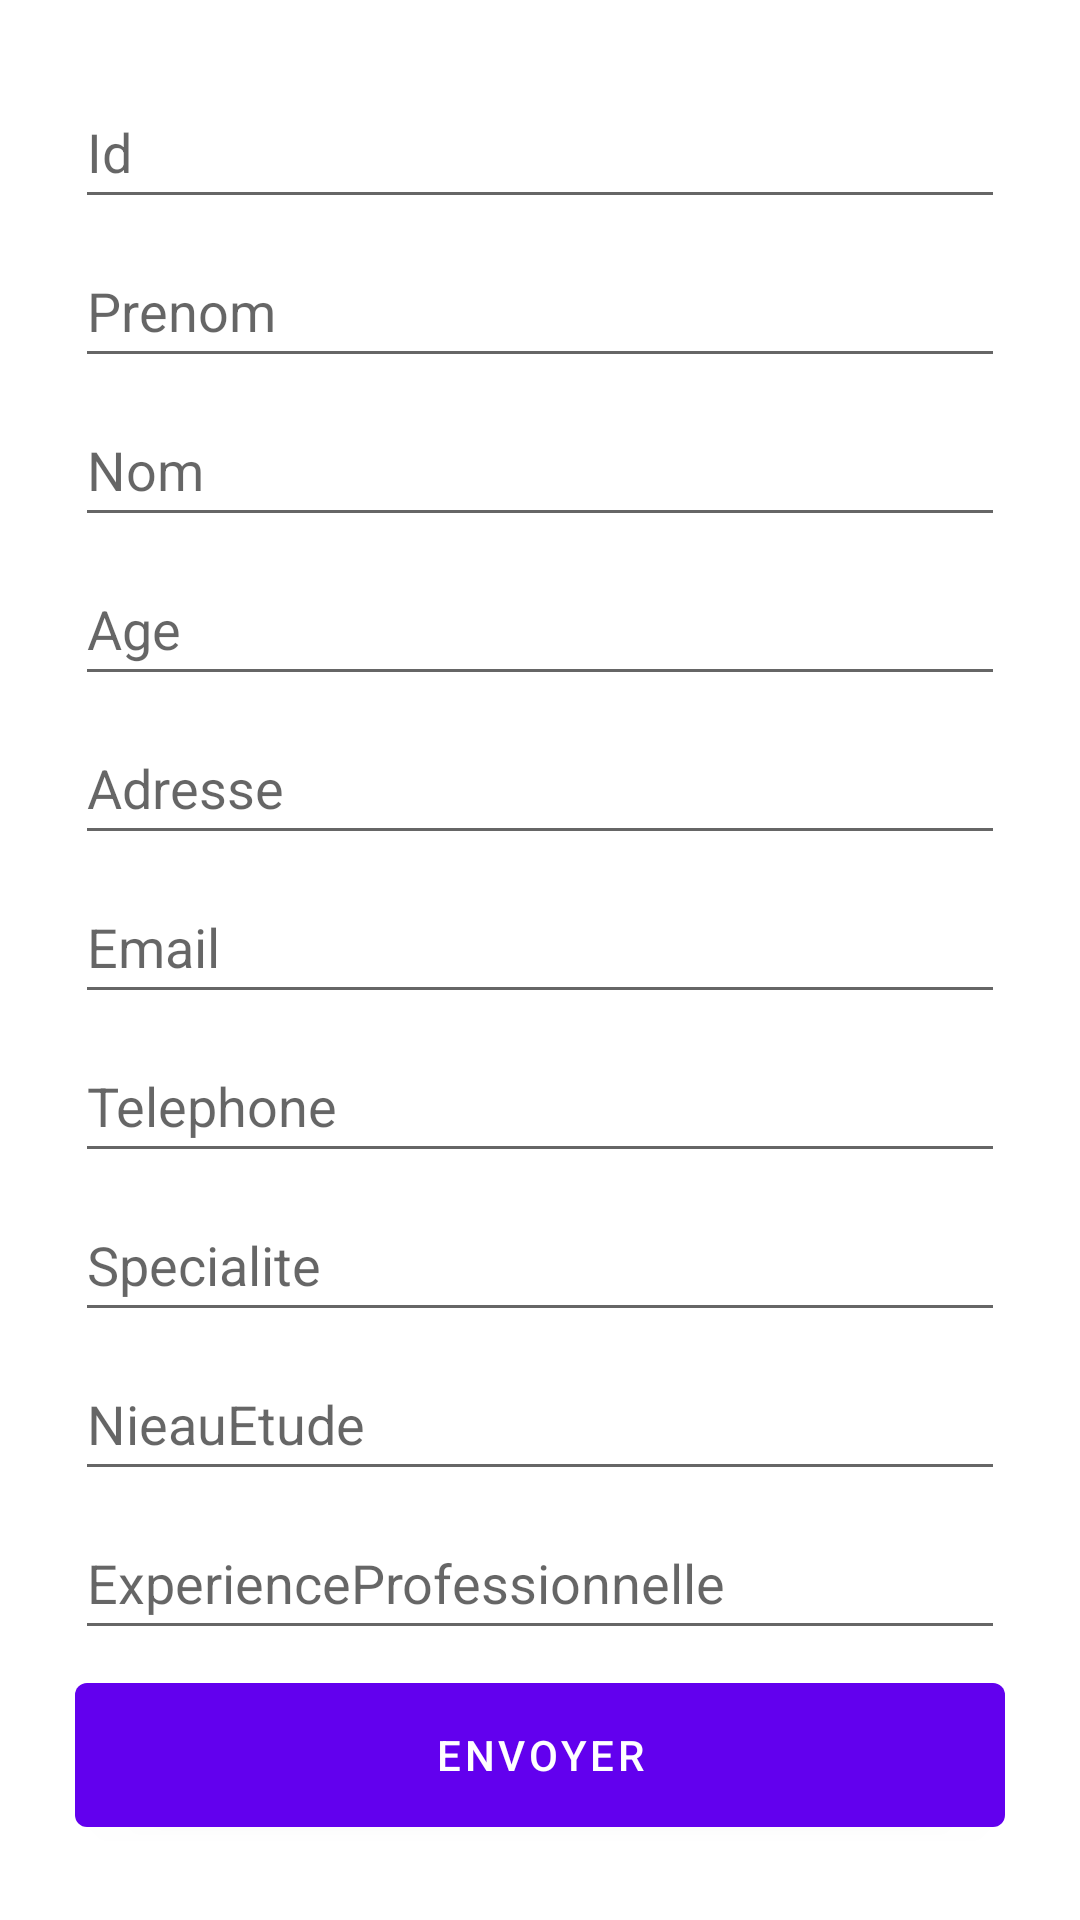

Here is an Android app screen rendered from its layout file. Give the layout XML and the strings, colors and styles it references.
<!-- AndroidManifest.xml: application theme Theme.Employe -->
<!-- res/layout/cv_item_layout.xml -->
<?xml version="1.0" encoding="utf-8"?>
<RelativeLayout xmlns:android="http://schemas.android.com/apk/res/android"
    xmlns:app="http://schemas.android.com/apk/res-auto"
    xmlns:tools="http://schemas.android.com/tools"
    android:layout_width="match_parent"
    android:layout_height="match_parent"
    android:padding="25dp"
    tools:context=".CvlistActivity">


    <LinearLayout
        android:layout_width="match_parent"
        android:layout_height="wrap_content"
        android:orientation="vertical">
        <com.google.android.material.textfield.TextInputEditText
            android:id="@+id/form_textFieldId"
            android:layout_width="match_parent"
            android:layout_height="wrap_content"
            android:layout_marginBottom="5dp"
            android:hint="@string/form_id"
            android:minHeight="48dp"/>

        <com.google.android.material.textfield.TextInputEditText
            android:id="@+id/form_textFieldPrenom"
            android:layout_width="match_parent"
            android:layout_height="wrap_content"
            android:layout_marginBottom="5dp"
            android:hint="@string/form_prenom"
            android:minHeight="48dp"/>

        <com.google.android.material.textfield.TextInputEditText
            android:id="@+id/form_textFieldNom"
            android:layout_width="match_parent"
            android:layout_height="wrap_content"
            android:layout_marginBottom="5dp"
            android:hint="@string/form_nom"
            android:minHeight="48dp"/>

        <com.google.android.material.textfield.TextInputEditText
            android:id="@+id/form_textFieldAge"
            android:layout_width="match_parent"
            android:layout_height="wrap_content"
            android:layout_marginBottom="5dp"
            android:hint="@string/form_age"
            android:minHeight="48dp"/>

        <com.google.android.material.textfield.TextInputEditText
            android:id="@+id/form_textFieldAdresse"
            android:layout_width="match_parent"
            android:layout_height="wrap_content"
            android:layout_marginBottom="5dp"
            android:hint="@string/form_adresse"
            android:minHeight="48dp"/>

        <com.google.android.material.textfield.TextInputEditText
            android:id="@+id/form_textFieldEmail"
            android:layout_width="match_parent"
            android:layout_height="wrap_content"
            android:layout_marginBottom="5dp"
            android:hint="@string/form_email"
            android:minHeight="48dp"/>

        <com.google.android.material.textfield.TextInputEditText
            android:id="@+id/form_textFieldTelephone"
            android:layout_width="match_parent"
            android:layout_height="wrap_content"
            android:layout_marginBottom="5dp"
            android:hint="@string/form_telephone"
            android:minHeight="48dp"/>

        <com.google.android.material.textfield.TextInputEditText
            android:id="@+id/form_textFieldSpecialite"
            android:layout_width="match_parent"
            android:layout_height="wrap_content"
            android:layout_marginBottom="5dp"
            android:hint="@string/form_specialite"
            android:minHeight="48dp"/>

        <com.google.android.material.textfield.TextInputEditText
            android:id="@+id/form_textFieldNiveauEtude"
            android:layout_width="match_parent"
            android:layout_height="wrap_content"
            android:layout_marginBottom="5dp"
            android:hint="@string/form_niveauetude"
            android:minHeight="48dp"/>

        <com.google.android.material.textfield.TextInputEditText
            android:id="@+id/form_textFieldExperienceProfessionnelle"
            android:layout_width="match_parent"
            android:layout_height="wrap_content"
            android:layout_marginBottom="10dp"
            android:hint="@string/form_experienceProfessionnelle"
            android:minHeight="48dp"/>
    </LinearLayout>

    <com.google.android.material.button.MaterialButton
        android:id="@+id/form_buttonSave"
        android:text="@string/button_save_employee"
        android:layout_alignParentBottom="true"
        android:minHeight="60dp"
        android:layout_width="match_parent"
        android:layout_height="wrap_content"/>

</RelativeLayout>
<!-- resources referenced by this layout -->
<resources>
  <string name="button_save_employee">Envoyer</string>
  <string name="form_adresse">Adresse</string>
  <string name="form_age">Age</string>
  <string name="form_email">Email</string>
  <string name="form_experienceProfessionnelle">ExperienceProfessionnelle</string>
  <string name="form_id">Id</string>
  <string name="form_niveauetude">NieauEtude</string>
  <string name="form_nom">Nom</string>
  <string name="form_prenom">Prenom</string>
  <string name="form_specialite">Specialite</string>
  <string name="form_telephone">Telephone</string>
  <style name="Theme.Employe" parent="Theme.MaterialComponents.DayNight.DarkActionBar">
          
          <item name="colorPrimary">@color/purple_500</item>
          <item name="colorPrimaryVariant">@color/purple_700</item>
          <item name="colorOnPrimary">@color/white</item>
          
          <item name="colorSecondary">@color/teal_200</item>
          <item name="colorSecondaryVariant">@color/teal_700</item>
          <item name="colorOnSecondary">@color/black</item>
          
          <item name="android:statusBarColor">?attr/colorPrimaryVariant</item>
          
      </style>
  <!-- not gathered from this repository: default colours our renderer supplied (Android Studio template values) -->
  <color name="purple_500">#FF6200EE</color>
  <color name="purple_700">#FF3700B3</color>
  <color name="teal_200">#FF03DAC5</color>
  <color name="teal_700">#FF018786</color>
  <color name="black">#FF000000</color>
  <color name="white">#FFFFFFFF</color>
</resources>
